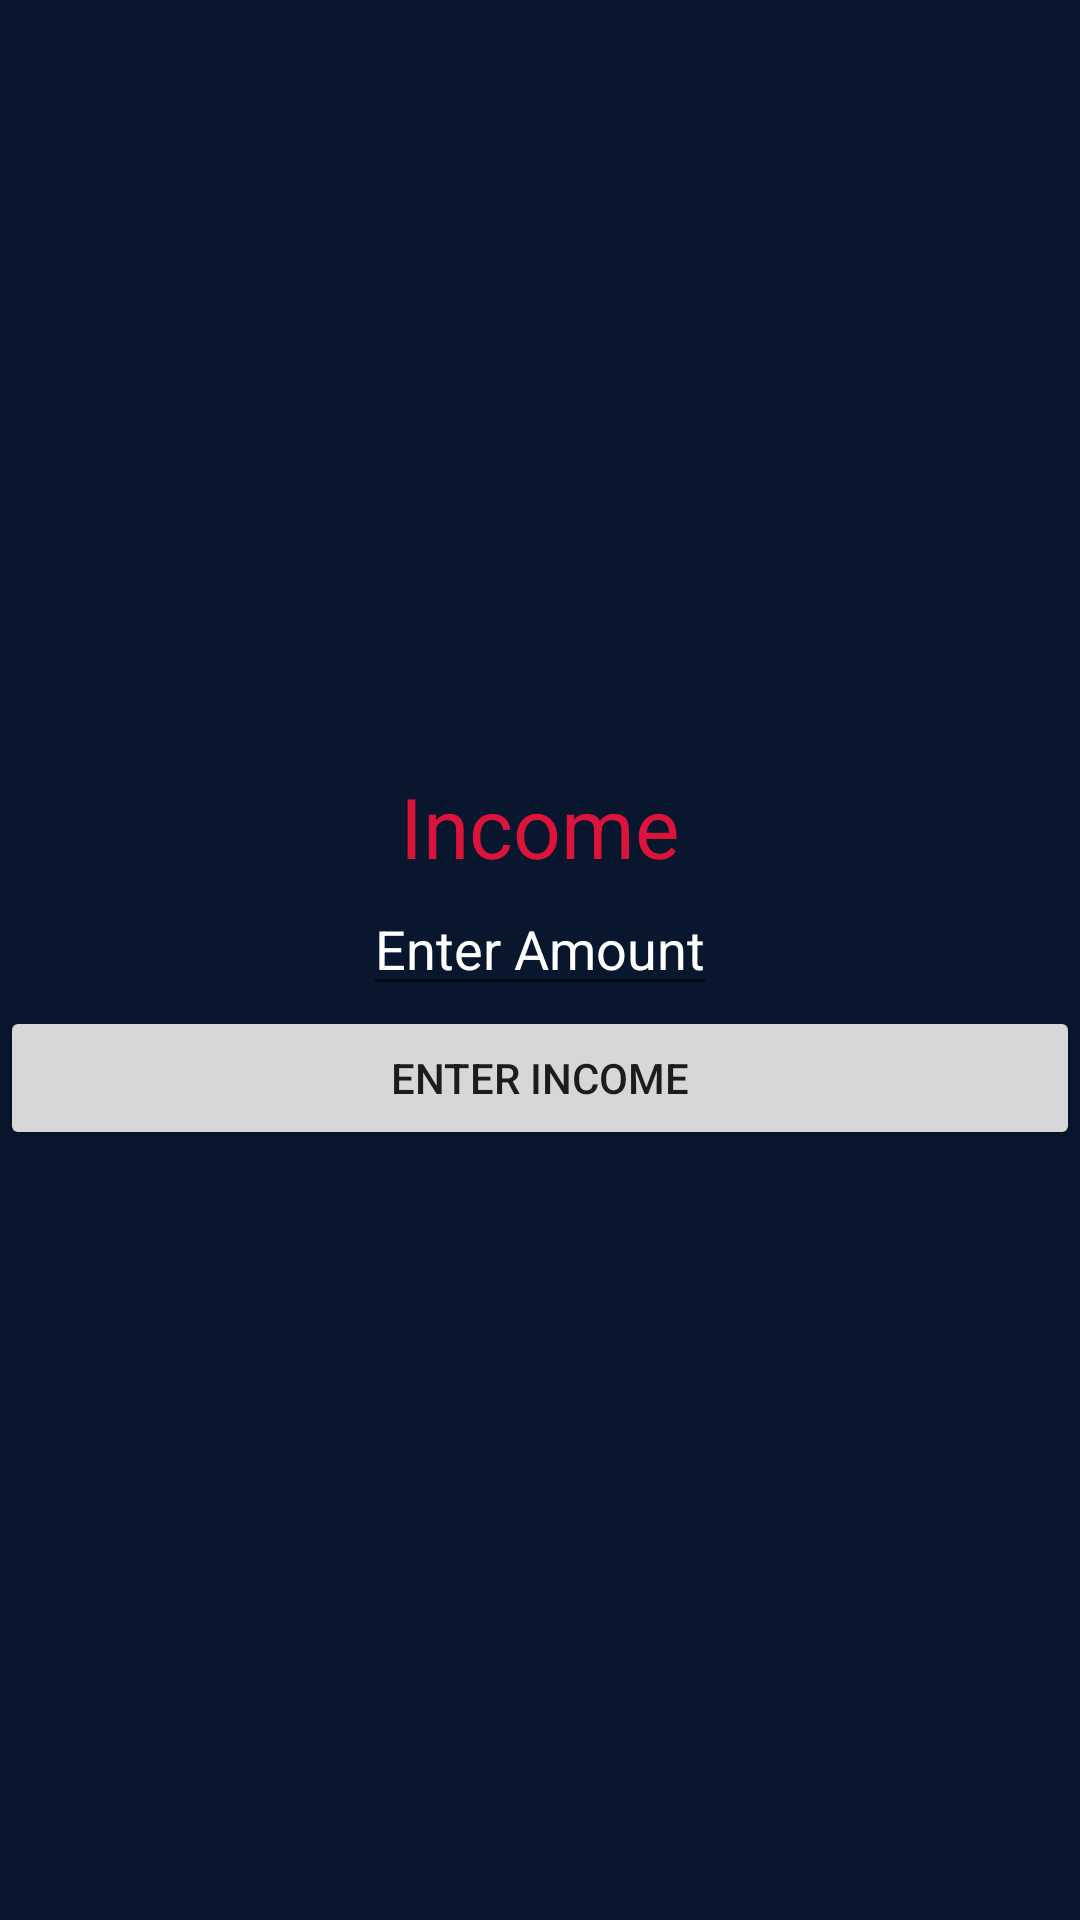

Write the Android layout XML for this screen, with the resource values it uses.
<!-- AndroidManifest.xml: application theme Theme.MoneyWise -->
<!-- res/layout/activity_income.xml -->
<?xml version="1.0" encoding="utf-8"?>
<LinearLayout xmlns:android="http://schemas.android.com/apk/res/android"
    xmlns:tools="http://schemas.android.com/tools"
    android:layout_width="match_parent"
    android:layout_height="match_parent"
    android:background="#08162E"
    android:orientation="vertical"
    android:gravity="center">

    <TextView
        android:layout_width="wrap_content"
        android:layout_height="wrap_content"
        android:text="Income"
        android:textSize="28sp"
        android:textColor="@color/Crimson"
        />

    <EditText
        android:id="@+id/edit_expense"
        android:layout_width="wrap_content"
        android:layout_height="wrap_content"
        android:hint="Enter Amount"
        android:textSize="18sp"
        android:textColor="@color/Crimson"
        android:textColorHint="@color/white"
        />

    <Button
        android:id="@+id/btn_income"
        android:layout_width="match_parent"
        android:layout_height="wrap_content"
        android:text="Enter Income" />

</LinearLayout>
<!-- resources referenced by this layout -->
<resources>
  <color name="Crimson">#DC143C</color>
  <style name="Theme.MoneyWise" parent="android:Theme.Material.Light.NoActionBar" />
  <!-- not gathered from this repository: default colours our renderer supplied (Android Studio template values) -->
  <color name="white">#FFFFFFFF</color>
</resources>
